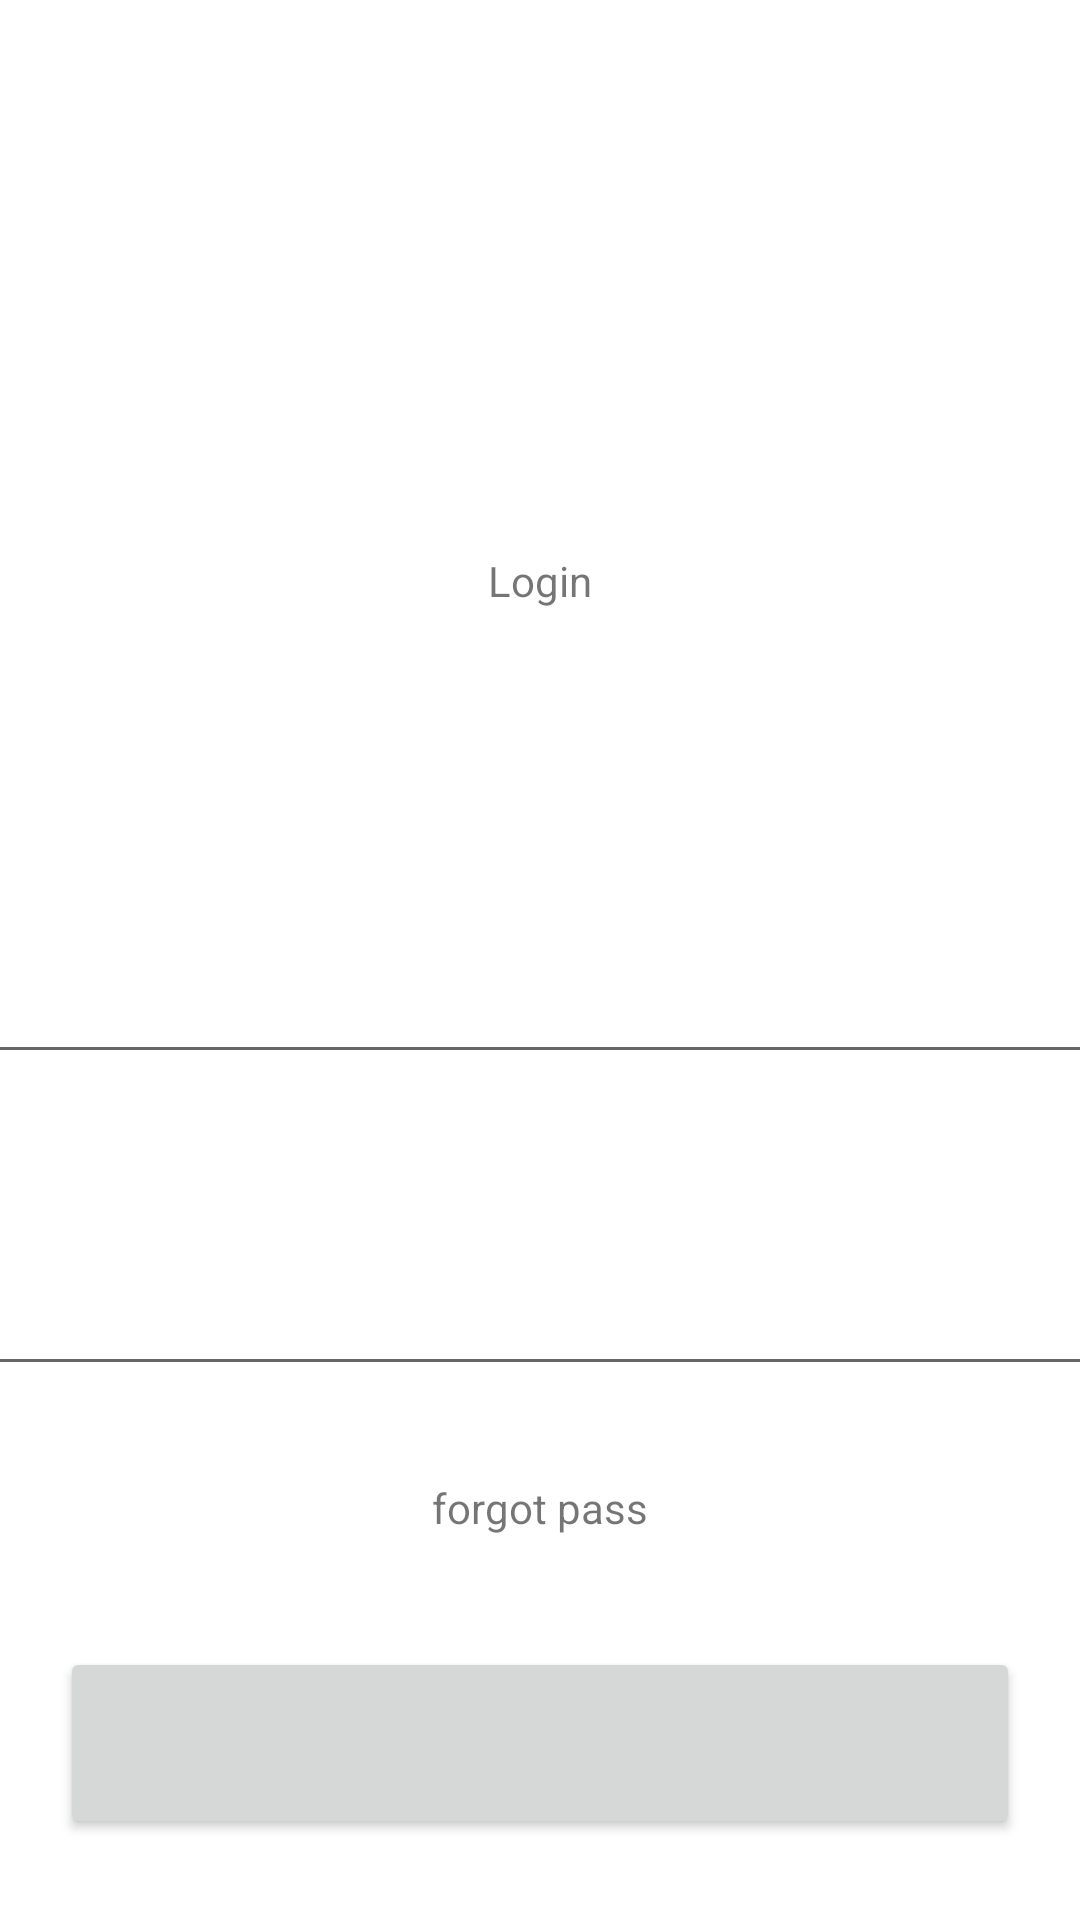

Reconstruct the res/layout file that produces this screen, plus the resources it refers to.
<!-- AndroidManifest.xml: application theme Theme.KinkinApp -->
<!-- res/layout/fragment_login.xml -->
<?xml version="1.0" encoding="utf-8"?>
<LinearLayout xmlns:android="http://schemas.android.com/apk/res/android"
    xmlns:tools="http://schemas.android.com/tools"
    android:layout_width="match_parent"
    android:layout_height="match_parent"
    android:orientation="vertical"
    android:gravity="center_horizontal"
    tools:context=".main.view.fragment.LoginFragment">

    <androidx.appcompat.widget.Toolbar
        android:layout_width="match_parent"
        android:layout_height="?attr/actionBarSize"/>

    <TextView
        android:layout_marginTop="@dimen/margin_top_title_login"
        android:text="Login"
        android:layout_width="wrap_content"
        android:layout_height="wrap_content"/>
    <EditText
        android:layout_marginTop="@dimen/margin_top_edittext_id_login"
        android:layout_width="@dimen/width_edittext_login"
        android:layout_height="@dimen/height_edittext_login"/>
    <EditText
        android:layout_marginTop="@dimen/margin_top_edittext_password_login"
        android:layout_width="@dimen/width_edittext_login"
        android:layout_height="@dimen/height_edittext_login"/>
    <TextView
        android:text="forgot pass"
        android:layout_marginTop="@dimen/margin_top_forgot_password_login"
        android:layout_width="wrap_content"
        android:layout_height="wrap_content"/>
    <Button
        android:layout_marginTop="@dimen/margin_top_button_login"
        android:layout_width="@dimen/width_button_login"
        android:layout_height="@dimen/height_button_login"/>

</LinearLayout>
<!-- resources referenced by this layout -->
<resources>
  <dimen name="height_button_login">64dp</dimen>
  <dimen name="height_edittext_login">64dp</dimen>
  <dimen name="margin_top_button_login">37dp</dimen>
  <dimen name="margin_top_edittext_id_login">91dp</dimen>
  <dimen name="margin_top_edittext_password_login">40dp</dimen>
  <dimen name="margin_top_forgot_password_login">31dp</dimen>
  <dimen name="margin_top_title_login">128dp</dimen>
  <dimen name="width_button_login">320dp</dimen>
  <dimen name="width_edittext_login">480</dimen>
  <style name="Theme.KinkinApp" parent="Theme.MaterialComponents.DayNight.NoActionBar">
          
          <item name="colorPrimary">@color/purple_500</item>
          <item name="colorPrimaryVariant">@color/purple_700</item>
          <item name="colorOnPrimary">@color/white</item>
          
          <item name="colorSecondary">@color/teal_200</item>
          <item name="colorSecondaryVariant">@color/teal_700</item>
          <item name="colorOnSecondary">@color/black</item>
          
          <item name="android:statusBarColor" tools:targetApi="l">?attr/colorPrimaryVariant</item>
          
      </style>
  <color name="purple_500">#FF6200EE</color>
  <color name="purple_700">#FF3700B3</color>
  <color name="white">#FFFFFFFF</color>
  <color name="teal_200">#FF03DAC5</color>
  <color name="teal_700">#FF018786</color>
  <color name="black">#FF000000</color>
</resources>
